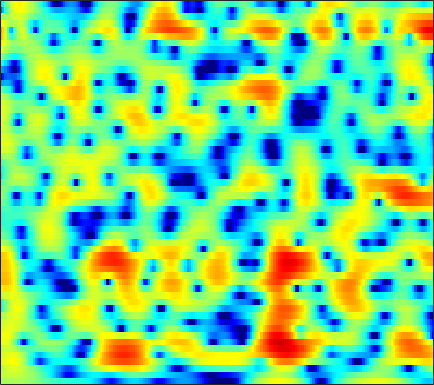

The table this chart was drawn from, first rows:
1.0863, 1.1125, 1.1533, 1.1949, 1.225, 1.26, 1.2784, 1.2825, 1.2637, 1.2148, 1.1346, 1.0537, 0.90674, 0.72168, 0.55946, 0.31555, 0.043174, -0.17297, -0.46489, -0.75202, -1.0401, -1.2554, -1.5268, -1.784
2.06, 2.122, 2.198, 2.258, 2.287, 2.297, 2.272, 2.228, 2.134, 1.995, 1.81, 1.641, 1.373, 1.057, 0.7886, 0.3923, -0.04753, -0.4093, -0.9373, -1.52, -2.164, -2.69, -3.454, -4.305
1.133, 1.641, 2.173, 2.556, 2.752, 2.898, 2.923, 2.865, 2.695, 2.426, 2.066, 1.744, 1.251, 0.6973, 0.2531, -0.3533, -0.9585, -1.401, -1.966, -2.497, -3.001, -3.373, -3.888, -4.443
2.377, 2.844, 3.335, 3.67, 3.819, 3.877, 3.767, 3.569, 3.148, 2.541, 1.73, 0.9738, -0.2643, -1.813, -3.206, -5.417, -7.946, -9.756, -10.85, -9.836, -8.058, -6.843, -5.562, -4.656
1.873, 2.37, 2.872, 3.194, 3.323, 3.356, 3.219, 3.008, 2.587, 2.013, 1.283, 0.6344, -0.3828, -1.57, -2.56, -3.944, -5.213, -5.888, -6.146, -5.683, -4.816, -4.113, -3.268, -2.616
1.448, 1.874, 2.204, 2.278, 2.185, 1.895, 1.44, 1.021, 0.3867, -0.2431, -0.7842, -1.093, -1.359, -1.474, -1.485, -1.436, -1.339, -1.239, -1.065, -0.8545, -0.6287, -0.4643, -0.2962, -0.1981
3.267, 3.313, 3.178, 2.767, 2.246, 1.215, -0.2727, -1.774, -4.52, -8.511, -13.32, -12.92, -8.501, -5.245, -3.548, -1.935, -0.8476, -0.2722, 0.2685, 0.6004, 0.7855, 0.8472, 0.8422, 0.7746
3.329, 3.538, 3.611, 3.439, 3.129, 2.469, 1.558, 0.7409, -0.4651, -1.603, -2.342, -2.473, -2.132, -1.495, -1.008, -0.4755, -0.1471, -0.03973, -0.105, -0.4148, -0.9523, -1.501, -2.367, -3.272
2.231, 2.659, 3.026, 3.2, 3.224, 3.118, 2.874, 2.632, 2.262, 1.869, 1.487, 1.218, 0.8845, 0.5567, 0.3009, -0.08839, -0.5607, -0.992, -1.71, -2.647, -3.874, -5.05, -7.123, -10.18
1.85, 2.164, 2.506, 2.752, 2.878, 2.959, 2.92, 2.815, 2.581, 2.237, 1.792, 1.395, 0.7772, 0.07976, -0.4878, -1.298, -2.138, -2.759, -3.547, -4.234, -4.81, -5.183, -5.595, -5.868
0.8359, 1.25, 1.832, 2.358, 2.686, 3.014, 3.183, 3.192, 3.043, 2.693, 2.143, 1.586, 0.63, -0.5737, -1.662, -3.373, -5.365, -6.959, -8.792, -9.434, -8.697, -7.685, -6.273, -4.992
-4.19, -2.338, -0.2844, 1.27, 2.137, 2.95, 3.441, 3.619, 3.618, 3.356, 2.838, 2.279, 1.286, -0.03341, -1.266, -3.294, -5.909, -8.342, -11.88, -12.86, -10.25, -8.138, -5.845, -4.116
-3.774, -2.103, -0.2425, 1.161, 1.968, 2.72, 3.16, 3.312, 3.295, 3.064, 2.638, 2.209, 1.507, 0.6692, -0.02914, -1.015, -1.982, -2.645, -3.336, -3.718, -3.828, -3.746, -3.5, -3.164
1.622, 2.015, 2.536, 2.932, 3.129, 3.26, 3.201, 3.042, 2.697, 2.22, 1.645, 1.186, 0.5695, -0.02923, -0.4552, -0.9998, -1.492, -1.829, -2.264, -2.69, -3.115, -3.425, -3.888, -4.421
4.547, 4.695, 4.785, 4.718, 4.523, 4.081, 3.418, 2.772, 1.717, 0.4904, -0.7949, -1.714, -2.679, -3.179, -3.297, -3.227, -3.109, -3.08, -3.168, -3.444, -3.891, -4.384, -5.316, -6.563
6.057, 6.17, 6.087, 5.77, 5.361, 4.539, 3.376, 2.236, 0.2729, -2.376, -6.088, -10.11, -17.92, -14.6, -10.55, -7.455, -5.76, -5.048, -4.593, -4.583, -4.948, -5.456, -6.383, -7.695
5.887, 6.019, 5.942, 5.572, 5.134, 4.308, 3.196, 2.159, 0.5156, -1.42, -3.527, -5.058, -6.588, -7.048, -6.822, -6.348, -6.02, -5.953, -6.113, -6.53, -7.185, -7.681, -8.205, -8.689
5.509, 5.608, 5.546, 5.191, 4.768, 4.014, 3.066, 2.264, 1.103, -0.1004, -1.238, -2.01, -2.893, -3.629, -4.092, -4.732, -5.507, -6.258, -7.623, -9.518, -11.97, -13.96, -15.33, -13.71
5.761, 5.762, 5.535, 5.071, 4.538, 3.614, 2.463, 1.483, 0.08987, -1.264, -2.429, -3.042, -3.525, -3.709, -3.796, -3.948, -4.321, -4.817, -5.9, -7.521, -9.791, -11.67, -12.55, -10.88
5.604, 5.522, 5.123, 4.46, 3.748, 2.49, 0.8283, -0.7602, -3.473, -7.136, -11.81, -13.47, -10.29, -6.988, -5.254, -3.672, -2.708, -2.281, -2.012, -1.998, -2.089, -2.102, -2.094, -1.874
3.666, 3.566, 3.182, 2.494, 1.803, 0.6247, -0.8719, -2.195, -4.216, -6.404, -8.268, -8.69, -7.653, -5.768, -4.368, -2.762, -1.518, -0.7798, -0.008839, 0.5426, 0.9359, 1.139, 1.292, 1.357
1.193, 1.087, 0.7603, 0.1373, -0.4829, -1.503, -2.652, -3.522, -4.582, -5.304, -5.557, -5.38, -4.692, -3.689, -2.837, -1.671, -0.5777, 0.1501, 0.9638, 1.609, 2.075, 2.299, 2.485, 2.49
-0.6622, -0.7164, -1.033, -1.674, -2.41, -3.743, -5.516, -7.17, -9.64, -11.46, -10.77, -9.01, -6.487, -4.258, -2.849, -1.262, 0.06453, 0.8945, 1.794, 2.482, 2.966, 3.195, 3.348, 3.308
-2.19, -1.98, -2.071, -2.494, -3.07, -4.229, -5.947, -7.688, -10.65, -13.3, -12.05, -9.451, -6.267, -3.799, -2.293, -0.6577, 0.6363, 1.427, 2.282, 2.918, 3.35, 3.559, 3.639, 3.534
-3.302, -2.819, -2.498, -2.47, -2.604, -2.956, -3.442, -3.81, -4.201, -4.313, -3.984, -3.497, -2.618, -1.621, -0.8638, 0.09417, 0.9503, 1.502, 2.134, 2.629, 2.974, 3.142, 3.192, 3.059
-3.2, -2.76, -2.32, -2.124, -2.079, -2.115, -2.184, -2.226, -2.217, -2.103, -1.877, -1.638, -1.245, -0.7898, -0.4395, 0.03786, 0.5152, 0.8814, 1.344, 1.784, 2.17, 2.38, 2.584, 2.609
-1.992, -1.769, -1.71, -1.817, -1.996, -2.275, -2.502, -2.592, -2.549, -2.339, -2.061, -1.836, -1.576, -1.411, -1.341, -1.293, -1.206, -1.04, -0.6332, -0.01653, 0.7322, 1.302, 1.992, 2.518
-0.3821, -0.5321, -1.119, -2.089, -3.08, -4.683, -6.242, -6.824, -6.351, -5.06, -3.793, -3.123, -2.693, -2.82, -3.282, -4.404, -5.972, -7.056, -6.942, -4.861, -2.369, -0.6815, 1.09, 2.429
0.5114, 0.1558, -0.6744, -2.089, -3.657, -6.819, -12.08, -16.53, -11.73, -7.079, -4.487, -3.398, -2.781, -2.983, -3.692, -5.441, -8.356, -11.14, -11.79, -7.658, -3.973, -1.888, 0.2531, 1.888
0.01396, -0.03679, -0.1787, -0.5768, -1.024, -1.706, -2.288, -2.473, -2.328, -1.828, -1.316, -1.043, -0.9432, -1.173, -1.561, -2.266, -3.042, -3.515, -3.791, -3.555, -2.867, -2.097, -0.9352, 0.3658
-2.096, -1.244, -0.3717, 0.2817, 0.6253, 0.932, 1.127, 1.235, 1.343, 1.399, 1.389, 1.298, 1.046, 0.6034, 0.149, -0.6518, -1.682, -2.613, -4.087, -5.733, -7.065, -7.13, -5.502, -3.156
-5.102, -3.172, -1.308, 0.005927, 0.7339, 1.428, 1.875, 2.074, 2.21, 2.205, 2.081, 1.905, 1.557, 1.058, 0.5696, -0.295, -1.464, -2.611, -4.711, -7.827, -12.4, -14.04, -9.372, -5.033
-4.284, -3.003, -1.548, -0.4514, 0.1532, 0.7052, 1.01, 1.096, 1.062, 0.9032, 0.6534, 0.4447, 0.1397, -0.1704, -0.4241, -0.8058, -1.269, -1.677, -2.264, -2.793, -3.064, -2.963, -2.349, -1.367
-2.125, -1.387, -0.6061, -0.04617, 0.2042, 0.3095, 0.1606, -0.111, -0.6721, -1.374, -2.114, -2.575, -2.928, -2.897, -2.677, -2.236, -1.771, -1.467, -1.113, -0.8062, -0.4837, -0.2319, 0.1857, 0.6302
0.2102, 0.6586, 1.062, 1.22, 1.168, 0.8431, 0.1751, -0.5853, -2.016, -4.059, -6.858, -9.393, -11.42, -9.282, -6.936, -4.417, -2.607, -1.602, -0.6169, 0.07195, 0.5507, 0.8254, 1.089, 1.311
2.174, 2.422, 2.604, 2.563, 2.378, 1.901, 1.123, 0.3082, -1.131, -3.104, -5.649, -7.779, -9.315, -7.659, -5.676, -3.374, -1.691, -0.7742, 0.068, 0.5529, 0.7314, 0.7124, 0.5015, 0.1938
2.792, 2.964, 3.028, 2.928, 2.738, 2.347, 1.815, 1.34, 0.6251, -0.1159, -0.7844, -1.154, -1.341, -1.172, -0.8459, -0.3196, 0.169, 0.4372, 0.589, 0.4614, 0.01603, -0.5749, -1.697, -3.31
2.479, 2.587, 2.548, 2.339, 2.095, 1.693, 1.265, 0.9651, 0.635, 0.4426, 0.378, 0.4233, 0.5689, 0.785, 0.9596, 1.154, 1.255, 1.228, 1.01, 0.5295, -0.2632, -1.114, -2.673, -4.88
2.236, 2.197, 1.91, 1.334, 0.75, -0.1695, -1.086, -1.616, -1.874, -1.582, -0.9001, -0.2944, 0.4798, 1.147, 1.53, 1.895, 2.06, 2.043, 1.831, 1.388, 0.6983, 0.03818, -1.032, -2.262
2.647, 2.443, 1.822, 0.6975, -0.5447, -2.92, -6.511, -10.22, -12.35, -7.694, -3.901, -1.938, -0.0545, 1.236, 1.918, 2.515, 2.821, 2.885, 2.76, 2.42, 1.852, 1.302, 0.4175, -0.6323
3.151, 2.953, 2.334, 1.317, 0.2552, -1.557, -3.741, -5.27, -5.893, -4.471, -2.446, -1.087, 0.3623, 1.386, 1.938, 2.406, 2.638, 2.668, 2.539, 2.237, 1.747, 1.244, 0.3315, -0.8829
3.05, 2.909, 2.503, 1.911, 1.381, 0.6305, -0.05006, -0.431, -0.6517, -0.5651, -0.2367, 0.06913, 0.4447, 0.7286, 0.8356, 0.8548, 0.7278, 0.574, 0.3543, 0.1359, -0.05355, -0.2413, -0.6373, -1.274
2.774, 2.551, 2.162, 1.664, 1.251, 0.6909, 0.1995, -0.0789, -0.3299, -0.4061, -0.3736, -0.3316, -0.344, -0.5069, -0.8053, -1.461, -2.426, -3.238, -4.117, -4.236, -3.494, -2.676, -1.61, -0.8695
1.903, 1.514, 0.9001, 0.1429, -0.5054, -1.431, -2.318, -2.833, -3.138, -2.924, -2.404, -1.97, -1.538, -1.509, -1.812, -2.874, -4.941, -7.633, -15.2, -20.44, -8.615, -4.88, -1.789, 0.1986
-0.9704, -1.404, -2.143, -3.167, -4.217, -6.185, -9.133, -12.09, -14.32, -10.75, -6.907, -4.858, -2.97, -1.853, -1.431, -1.373, -1.767, -2.266, -2.746, -2.512, -1.423, -0.356, 1.045, 2.171
-7.064, -6.677, -6.376, -6.551, -7.1, -8.341, -10.1, -11.47, -12.01, -9.85, -6.871, -4.878, -2.726, -1.09, -0.1789, 0.7339, 1.339, 1.679, 2.049, 2.419, 2.791, 3.071, 3.345, 3.439
-13.58, -11, -9.27, -8.773, -8.851, -9.16, -9.247, -9.006, -8.029, -6.531, -4.737, -3.352, -1.621, -0.1051, 0.8645, 1.923, 2.746, 3.236, 3.709, 4.02, 4.181, 4.187, 4, 3.566
-6.75, -7.255, -8.179, -9.649, -11.24, -14.22, -16.75, -15.41, -11.38, -7.863, -5.121, -3.43, -1.555, -0.01936, 0.9263, 1.952, 2.745, 3.189, 3.619, 3.854, 3.911, 3.821, 3.548, 3.073
-2.536, -3.495, -5.022, -6.902, -8.605, -11.21, -12.96, -12.21, -9.303, -6.447, -4.134, -2.7, -1.12, 0.1331, 0.892, 1.694, 2.281, 2.586, 2.853, 2.963, 2.92, 2.797, 2.553, 2.21
0.7921, 0.001061, -1.073, -2.112, -2.821, -3.527, -3.846, -3.748, -3.224, -2.424, -1.513, -0.8401, -0.0215, 0.6512, 1.058, 1.466, 1.713, 1.802, 1.784, 1.634, 1.368, 1.131, 0.7735, 0.4265
3.224, 2.539, 1.663, 0.8811, 0.3887, -0.08871, -0.3282, -0.352, -0.2359, 0.009499, 0.3246, 0.5542, 0.8132, 1.002, 1.083, 1.091, 0.9781, 0.8099, 0.4366, -0.1128, -0.8186, -1.435, -2.32, -3.096
4.914, 4.037, 2.865, 1.803, 1.187, 0.6906, 0.5924, 0.6878, 0.9329, 1.189, 1.352, 1.387, 1.31, 1.121, 0.9163, 0.5857, 0.2098, -0.1344, -0.6964, -1.515, -2.729, -4.046, -6.51, -9.963
6.393, 4.896, 2.473, -0.3474, -2.219, -2.84, -1.374, -0.0494, 1.331, 2.135, 2.385, 2.257, 1.72, 0.8328, 0.0645, -0.8288, -1.302, -1.367, -1.296, -1.396, -1.979, -2.844, -4.704, -7.14
6.722, 5.117, 2.235, -1.829, -5.57, -6.429, -2.424, -0.1527, 1.724, 2.574, 2.612, 2.122, 0.7071, -1.81, -4.765, -10.96, -12.06, -7.475, -3.797, -1.871, -0.9542, -0.6856, -0.682, -0.93
4.539, 3.726, 2.641, 1.7, 1.221, 1.04, 1.292, 1.625, 1.994, 2.073, 1.749, 1.182, -0.04752, -1.806, -3.417, -5.337, -5.794, -5.061, -3.679, -2.53, -1.781, -1.462, -1.247, -1.252
0.9039, 0.7364, 0.917, 1.298, 1.613, 2.029, 2.385, 2.59, 2.719, 2.668, 2.383, 2.022, 1.37, 0.5767, -0.02999, -0.7461, -1.277, -1.524, -1.723, -1.838, -1.992, -2.167, -2.479, -2.789
-9.037, -6.159, -2.597, -0.1933, 1.076, 2.264, 3.054, 3.427, 3.691, 3.718, 3.53, 3.268, 2.779, 2.169, 1.667, 0.9453, 0.2148, -0.338, -1.081, -1.87, -2.722, -3.406, -4.39, -5.37
-4.795, -3.573, -1.277, 0.6655, 1.787, 2.891, 3.614, 3.945, 4.153, 4.103, 3.843, 3.518, 2.929, 2.196, 1.56, 0.6295, -0.3671, -1.158, -2.276, -3.507, -4.891, -6.084, -7.964, -10.42
